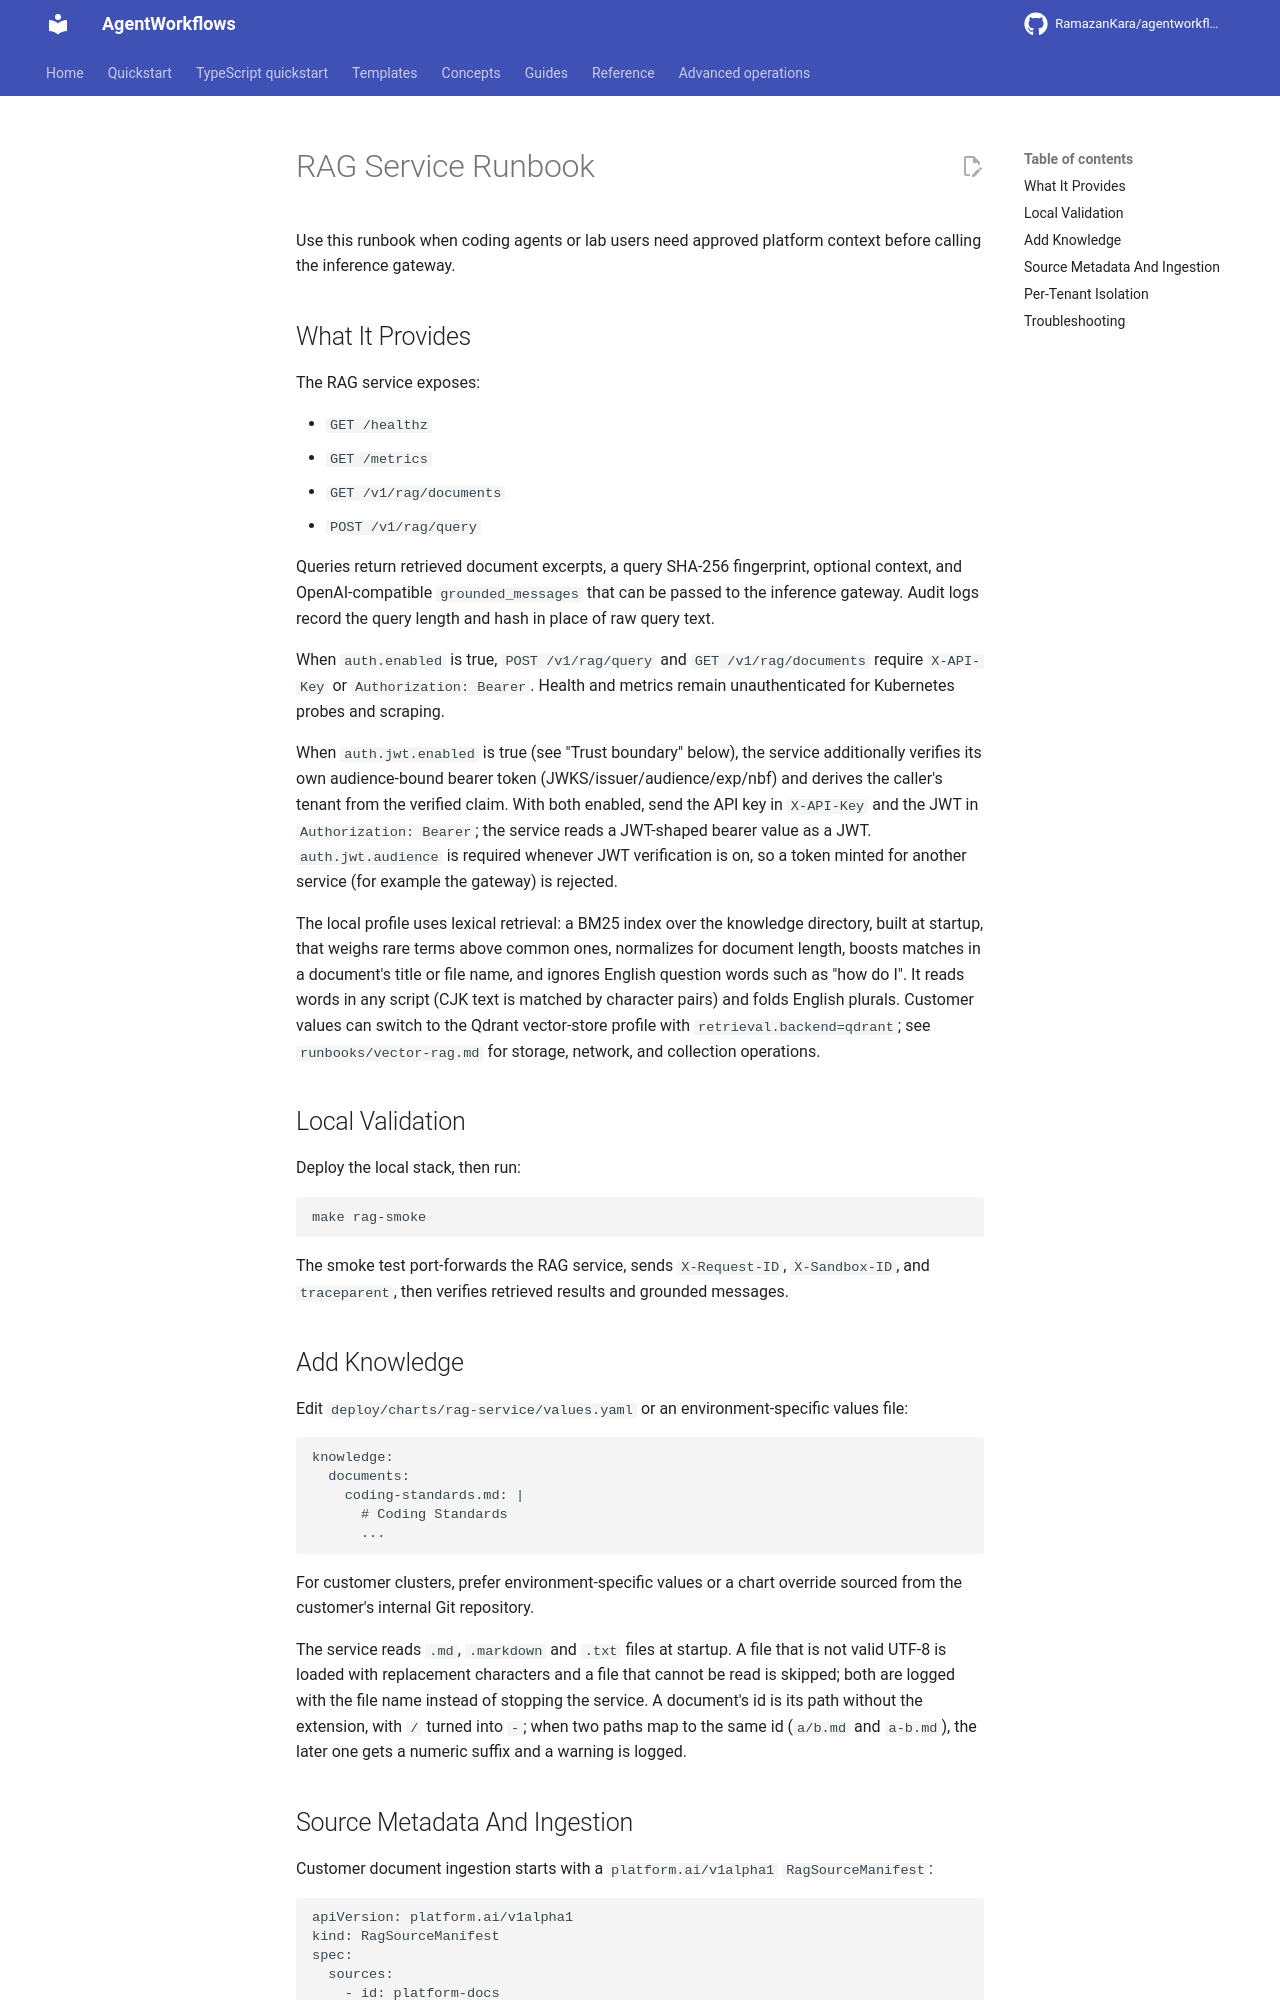

repository: RamazanKara/agentworkflows · page: development/runbooks/rag-service/index.html · generator: mkdocs

# RAG Service Runbook

Use this runbook when coding agents or lab users need approved platform context before calling the inference gateway.

## What It Provides

The RAG service exposes:

- `GET /healthz`
- `GET /metrics`
- `GET /v1/rag/documents`
- `POST /v1/rag/query`

Queries return retrieved document excerpts, a query SHA-256 fingerprint, optional context, and OpenAI-compatible `grounded_messages` that can be passed to the inference gateway. Audit logs record the query length and hash in place of raw query text.

When `auth.enabled` is true, `POST /v1/rag/query` and `GET /v1/rag/documents` require `X-API-Key` or `Authorization: Bearer`. Health and metrics remain unauthenticated for Kubernetes probes and scraping.

When `auth.jwt.enabled` is true (see "Trust boundary" below), the service additionally verifies its own audience-bound bearer token (JWKS/issuer/audience/exp/nbf) and derives the caller's tenant from the verified claim. With both enabled, send the API key in `X-API-Key` and the JWT in `Authorization: Bearer`; the service reads a JWT-shaped bearer value as a JWT. `auth.jwt.audience` is required whenever JWT verification is on, so a token minted for another service (for example the gateway) is rejected.

The local profile uses lexical retrieval: a BM25 index over the knowledge directory, built at startup, that weighs rare terms above common ones, normalizes for document length, boosts matches in a document's title or file name, and ignores English question words such as "how do I". It reads words in any script (CJK text is matched by character pairs) and folds English plurals. Customer values can switch to the Qdrant vector-store profile with `retrieval.backend=qdrant`; see `runbooks/vector-rag.md` for storage, network, and collection operations.

## Local Validation

Deploy the local stack, then run:

    make rag-smoke

The smoke test port-forwards the RAG service, sends `X-Request-ID`, `X-Sandbox-ID`, and `traceparent`, then verifies retrieved results and grounded messages.

## Add Knowledge

Edit `deploy/charts/rag-service/values.yaml` or an environment-specific values file:

    knowledge:
      documents:
        coding-standards.md: |
          # Coding Standards
          ...

For customer clusters, prefer environment-specific values or a chart override sourced from the customer's internal Git repository.

The service reads `.md`, `.markdown` and `.txt` files at startup. A file that is not valid UTF-8 is loaded with replacement characters and a file that cannot be read is skipped; both are logged with the file name instead of stopping the service. A document's id is its path without the extension, with `/` turned into `-`; when two paths map to the same id (`a/b.md` and `a-b.md`), the later one gets a numeric suffix and a warning is logged.
